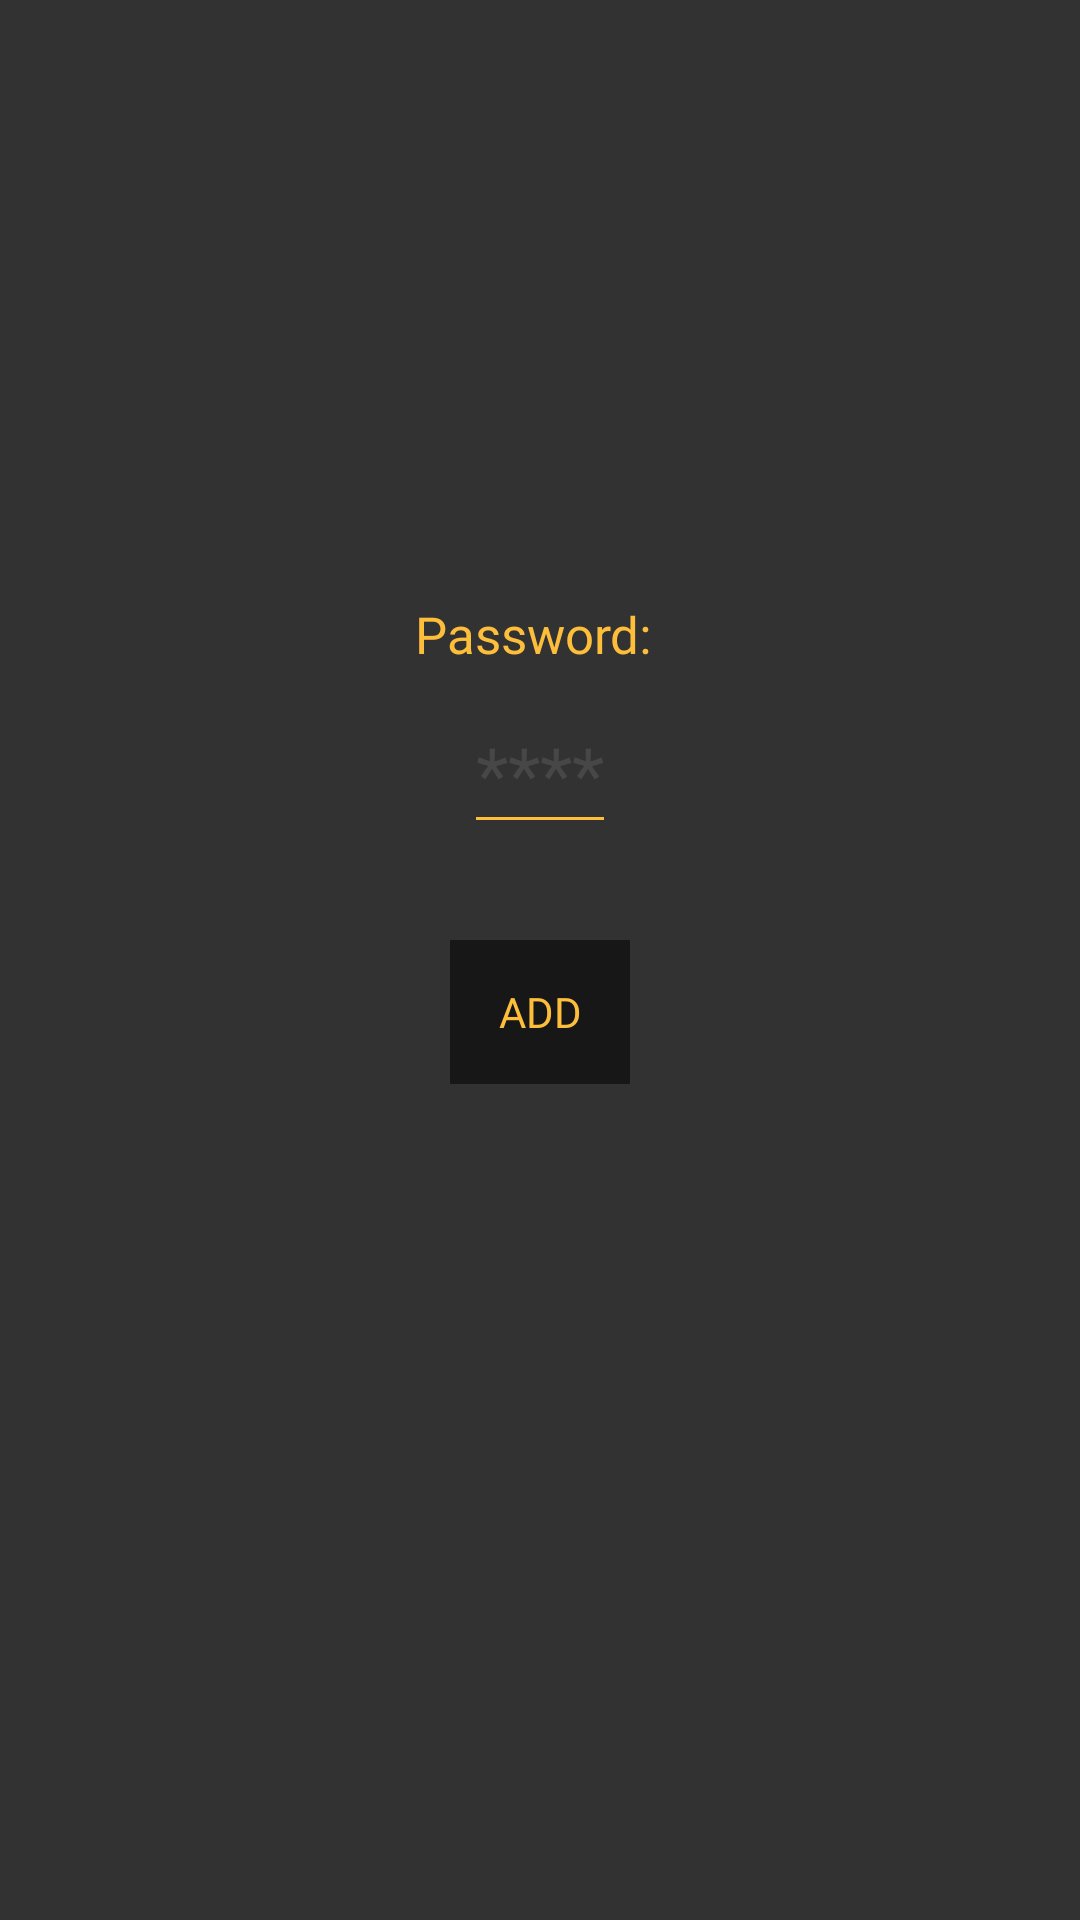

Reconstruct the res/layout file that produces this screen, plus the resources it refers to.
<!-- AndroidManifest.xml: application theme splashScreenTheme -->
<!-- res/layout/fragment_password_note.xml -->
<?xml version="1.0" encoding="utf-8"?>
<androidx.constraintlayout.widget.ConstraintLayout xmlns:app="http://schemas.android.com/apk/res-auto"
    xmlns:tools="http://schemas.android.com/tools"
    android:id="@+id/addCategoryLayout"
    xmlns:android="http://schemas.android.com/apk/res/android"
    android:layout_width="match_parent"
    android:layout_height="match_parent"
    android:orientation="vertical"
    android:layout_gravity="center_horizontal"
    android:background="@color/colorQuickActionsBackground"
    android:clickable="true"
    android:focusable="true"
    >

    <LinearLayout
        android:id="@+id/passwordLayoutTitle"
        android:layout_width="match_parent"
        android:layout_height="wrap_content"
        android:layout_marginStart="100dp"
        android:layout_marginTop="200dp"
        android:layout_marginEnd="100dp"
        android:background="@color/colorQuickActionsBackground"
        android:gravity="center_horizontal"
        android:orientation="horizontal"
        app:layout_constraintEnd_toEndOf="parent"
        app:layout_constraintStart_toStartOf="parent"
        app:layout_constraintTop_toTopOf="parent">

        <TextView
            android:id="@+id/password_title"
            android:layout_width="wrap_content"
            android:layout_height="match_parent"
            android:layout_gravity="center"
            android:layout_marginLeft="20dp"
            android:layout_marginRight="20dp"
            android:backgroundTint="@color/colorNoteColor2"
            android:fontFamily="@font/robotoligth"
            android:gravity="bottom"
            android:text="Password: "
            android:textColor="@color/gold"
            android:textColorHint="@color/colorIcons"
            android:textSize="17sp"
            android:textStyle="normal"/>

    </LinearLayout>

    <LinearLayout
        android:id="@+id/passwordLayout"
        android:layout_width="match_parent"
        android:layout_height="wrap_content"
        android:layout_gravity="center"
        android:layout_marginStart="100dp"
        android:layout_marginTop="8dp"
        android:layout_marginEnd="100dp"
        android:background="@color/colorQuickActionsBackground"
        android:gravity="center"
        android:orientation="horizontal"
        app:layout_constraintBottom_toTopOf="@+id/linearAddPaswordButton"
        app:layout_constraintEnd_toEndOf="parent"
        app:layout_constraintStart_toStartOf="parent"
        app:layout_constraintTop_toBottomOf="@+id/passwordLayoutTitle">

        <EditText
            android:id="@+id/password_editText"
            android:layout_gravity="center_horizontal"
            android:layout_width="wrap_content"
            android:minWidth="50dp"
            android:layout_height="match_parent"
            android:layout_marginLeft="20dp"
            android:layout_marginRight="20dp"
            android:backgroundTint="@color/colorNoteColor2"
            android:fontFamily="@font/robotoligth"
            android:gravity="bottom"
            android:inputType="numberPassword"
            android:maxLength="4"
            android:textColor="@color/white"
            android:textColorHint="#474747"
            android:textSize="25sp"
            android:hint="****"
            android:textFontWeight="@integer/config_navAnimTime"
            android:textStyle="normal"

            />

    </LinearLayout>

    <LinearLayout
        android:id="@+id/linearAddPaswordButton"
        android:layout_width="match_parent"
        android:layout_height="wrap_content"
        android:layout_marginStart="150dp"
        android:layout_marginTop="32dp"
        android:layout_marginEnd="150dp"
        android:background="@color/color_Primary"
        android:gravity="center"
        app:layout_constraintEnd_toEndOf="parent"
        app:layout_constraintStart_toStartOf="parent"
        app:layout_constraintTop_toBottomOf="@+id/passwordLayout">

        <Button
            android:id="@+id/add_password_button"
            android:layout_width="100dp"
            android:layout_height="match_parent"
            android:background="@color/color_Primary"
            android:fontFamily="@font/robotoligth"
            android:text="Add"
            android:textColor="@color/colorNoteColor2" />
    </LinearLayout>


</androidx.constraintlayout.widget.ConstraintLayout>
<!-- resources referenced by this layout -->
<resources>
  <color name="colorIcons">#FFFFFF</color>
  <color name="colorNoteColor2">#FDBE3B</color>
  <color name="colorQuickActionsBackground">#323232</color>
  <color name="color_Primary">#171717</color>
  <color name="gold">#FDBE3B</color>
  <color name="white">#FFFFFFFF</color>
  <style name="splashScreenTheme" parent="Theme.AppCompat.DayNight.NoActionBar">
          <item name="android:windowBackground">@drawable/splash_image</item>
          <item name="android:statusBarColor">@color/colorPrimary_dark</item>
          <item name="colorPrimaryDark">@color/colorPrimary</item>
      </style>
  <!-- drawable splash_image (drawable) -->
  <?xml version="1.0" encoding="utf-8"?>
  <layer-list xmlns:android="http://schemas.android.com/apk/res/android">
      <item android:drawable="@color/color_Primary"/>
      <item android:drawable="@drawable/ic_logo" android:gravity="center"/>
  
  </layer-list>
  <color name="colorPrimary_dark">#171717</color>
  <!-- drawable ic_logo (drawable) -->
  <vector android:height="180dp" android:viewportHeight="24"
      android:viewportWidth="24" android:width="180dp" xmlns:android="http://schemas.android.com/apk/res/android">
      <path android:fillColor="@color/colorNoteColor2" android:pathData="m6.75,5.5c-0.552,0 -1,-0.448 -1,-1v-3.5c0,-0.552 0.448,-1 1,-1s1,0.448 1,1v3.5c0,0.552 -0.448,1 -1,1z"/>
      <path android:fillColor="@color/colorNoteColor2" android:pathData="m11.5,5.5c-0.552,0 -1,-0.448 -1,-1v-3.5c0,-0.552 0.448,-1 1,-1s1,0.448 1,1v3.5c0,0.552 -0.448,1 -1,1z"/>
      <path android:fillColor="@color/colorNoteColor2" android:pathData="m16.25,5.5c-0.552,0 -1,-0.448 -1,-1v-3.5c0,-0.552 0.448,-1 1,-1s1,0.448 1,1v3.5c0,0.552 -0.448,1 -1,1z"/>
      <path android:fillColor="@color/colorNoteColor2" android:pathData="m18.25,2.25h-13.5c-1.517,0 -2.75,1.233 -2.75,2.75v16.25c0,1.517 1.233,2.75 2.75,2.75h13.5c1.517,0 2.75,-1.233 2.75,-2.75v-16.25c0,-1.517 -1.233,-2.75 -2.75,-2.75zM7,8h5c0.552,0 1,0.448 1,1s-0.448,1 -1,1h-5c-0.552,0 -1,-0.448 -1,-1s0.448,-1 1,-1zM17,18h-10c-0.552,0 -1,-0.448 -1,-1s0.448,-1 1,-1h10c0.552,0 1,0.448 1,1s-0.448,1 -1,1zM17,14h-10c-0.552,0 -1,-0.448 -1,-1s0.448,-1 1,-1h10c0.552,0 1,0.448 1,1s-0.448,1 -1,1z"/>
  </vector>
  <!-- not gathered from this repository: default colours our renderer supplied (Android Studio template values) -->
  <color name="colorPrimary">#FF6200EE</color>
</resources>
